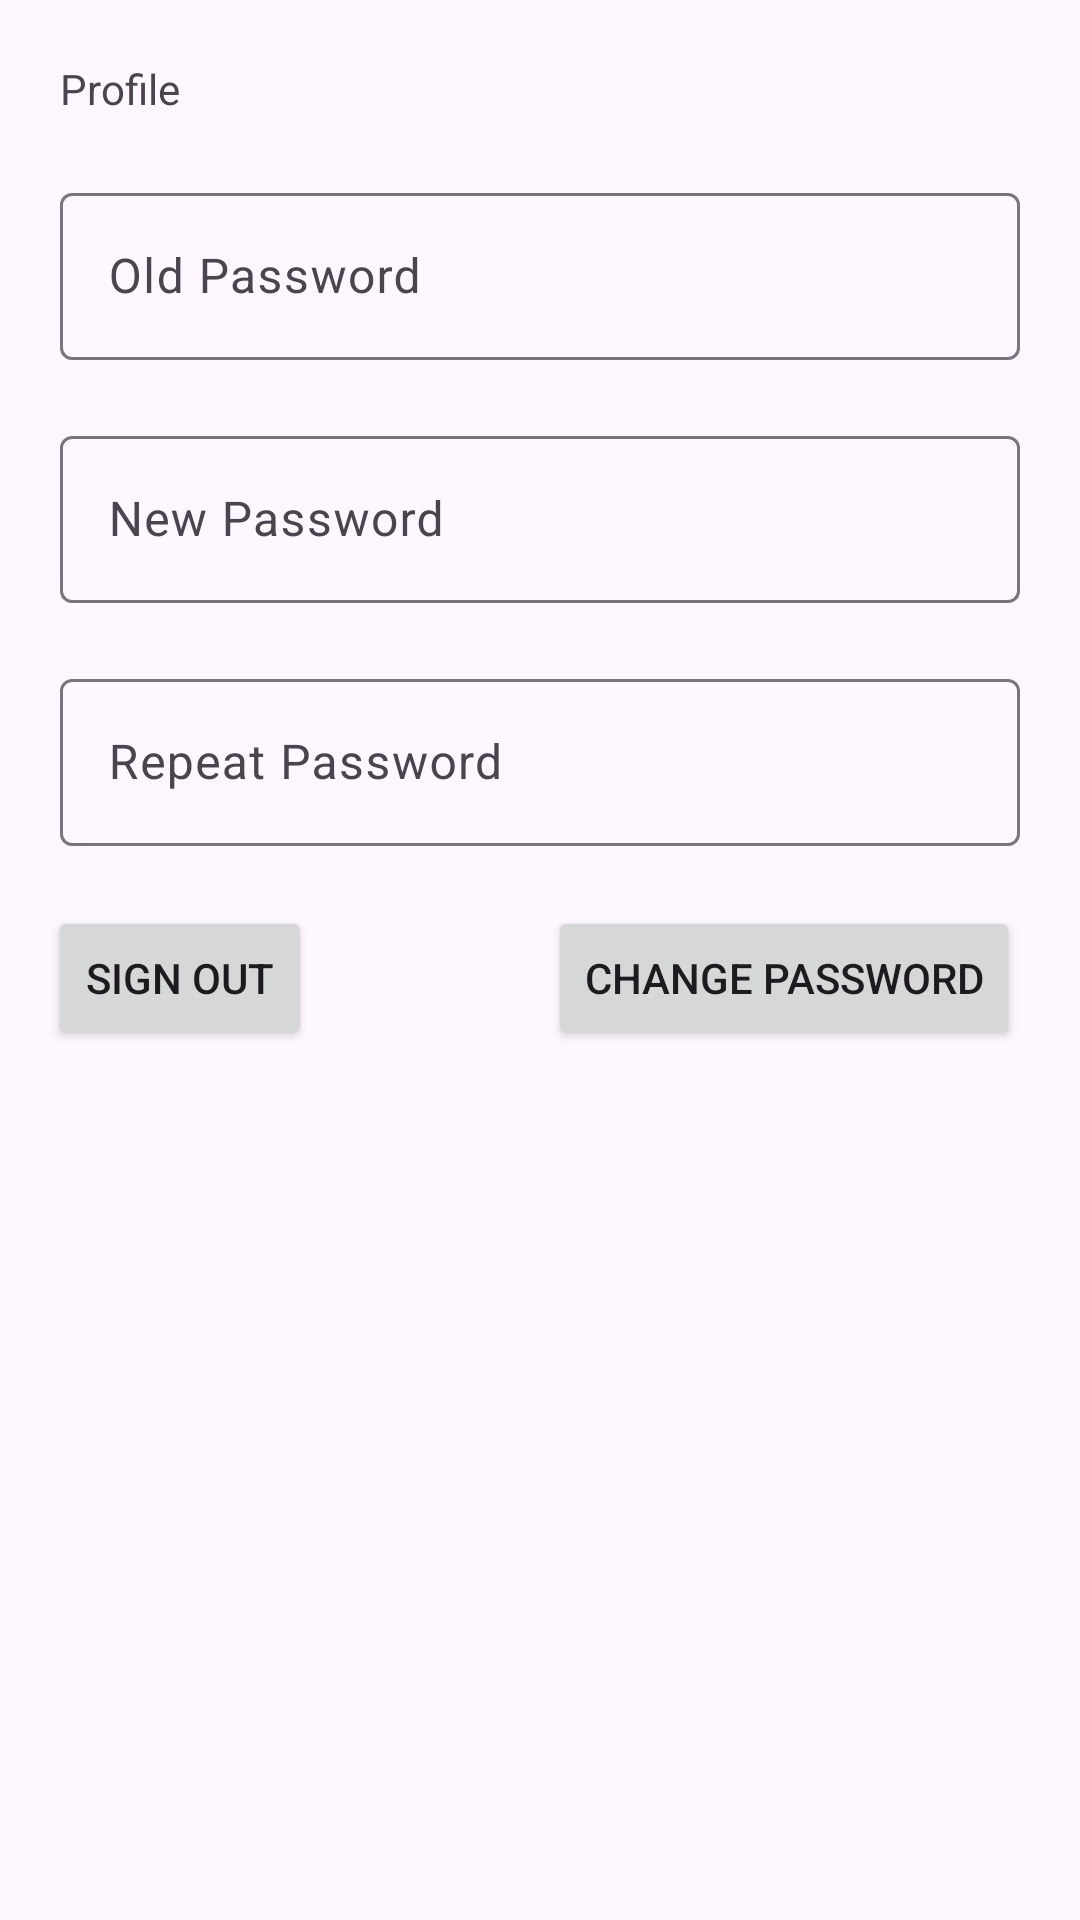

Produce the Android XML layout that renders to this screen, including the resource entries it uses.
<!-- AndroidManifest.xml: application theme Theme.ANMPExpense -->
<!-- res/layout/fragment_profile.xml -->
<?xml version="1.0" encoding="utf-8"?>
<FrameLayout xmlns:android="http://schemas.android.com/apk/res/android"
    xmlns:app="http://schemas.android.com/apk/res-auto"
    xmlns:tools="http://schemas.android.com/tools"
    android:layout_width="match_parent"
    android:layout_height="match_parent"
    tools:context=".view.FragmentProfile">

    <androidx.constraintlayout.widget.ConstraintLayout
        android:layout_width="match_parent"
        android:layout_height="match_parent">

        <TextView
            android:id="@+id/textView2"
            android:layout_width="wrap_content"
            android:layout_height="wrap_content"
            android:layout_marginStart="20dp"
            android:layout_marginTop="20dp"
            android:text="Profile"
            app:layout_constraintStart_toStartOf="parent"
            app:layout_constraintTop_toTopOf="parent" />

        <com.google.android.material.textfield.TextInputLayout
            android:id="@+id/textInputLayout10"
            android:layout_width="match_parent"
            android:layout_height="wrap_content"
            android:layout_marginStart="20dp"
            android:layout_marginTop="20dp"
            android:layout_marginEnd="20dp"
            app:layout_constraintEnd_toEndOf="parent"
            app:layout_constraintStart_toStartOf="parent"
            app:layout_constraintTop_toBottomOf="@+id/textView2">

            <com.google.android.material.textfield.TextInputEditText
                android:id="@+id/txtOldPassword"
                android:layout_width="match_parent"
                android:layout_height="wrap_content"
                android:hint="Old Password"
                android:password="true" />
        </com.google.android.material.textfield.TextInputLayout>

        <com.google.android.material.textfield.TextInputLayout
            android:id="@+id/textInputLayout11"
            android:layout_width="match_parent"
            android:layout_height="wrap_content"
            android:layout_marginStart="20dp"
            android:layout_marginTop="20dp"
            android:layout_marginEnd="20dp"
            app:layout_constraintEnd_toEndOf="parent"
            app:layout_constraintStart_toStartOf="parent"
            app:layout_constraintTop_toBottomOf="@+id/textInputLayout10">

            <com.google.android.material.textfield.TextInputEditText
                android:id="@+id/txtNewPassword"
                android:layout_width="match_parent"
                android:layout_height="wrap_content"
                android:hint="New Password"
                android:password="true" />
        </com.google.android.material.textfield.TextInputLayout>

        <com.google.android.material.textfield.TextInputLayout
            android:id="@+id/textInputLayout12"
            android:layout_width="match_parent"
            android:layout_height="wrap_content"
            android:layout_marginStart="20dp"
            android:layout_marginTop="20dp"
            android:layout_marginEnd="20dp"
            app:layout_constraintEnd_toEndOf="parent"
            app:layout_constraintStart_toStartOf="parent"
            app:layout_constraintTop_toBottomOf="@+id/textInputLayout11">

            <com.google.android.material.textfield.TextInputEditText
                android:id="@+id/txtRepeatPassword"
                android:layout_width="match_parent"
                android:layout_height="wrap_content"
                android:hint="Repeat Password"
                android:password="true" />
        </com.google.android.material.textfield.TextInputLayout>

        <Button
            android:id="@+id/btnChangePassword"
            android:layout_width="wrap_content"
            android:layout_height="wrap_content"
            android:layout_marginTop="20dp"
            android:layout_marginEnd="20dp"
            android:text="Change Password"
            app:layout_constraintEnd_toEndOf="parent"
            app:layout_constraintTop_toBottomOf="@+id/textInputLayout12" />

        <Button
            android:id="@+id/btnSignOut"
            android:layout_width="wrap_content"
            android:layout_height="wrap_content"
            android:layout_marginStart="16dp"
            android:layout_marginTop="20dp"
            android:text="Sign Out"
            app:layout_constraintStart_toStartOf="parent"
            app:layout_constraintTop_toBottomOf="@+id/textInputLayout12" />
    </androidx.constraintlayout.widget.ConstraintLayout>
</FrameLayout>
<!-- resources referenced by this layout -->
<resources>
  <style name="Theme.ANMPExpense" parent="Base.Theme.ANMPExpense" />
  <style name="Base.Theme.ANMPExpense" parent="Theme.Material3.DayNight">
          
          
      </style>
</resources>
